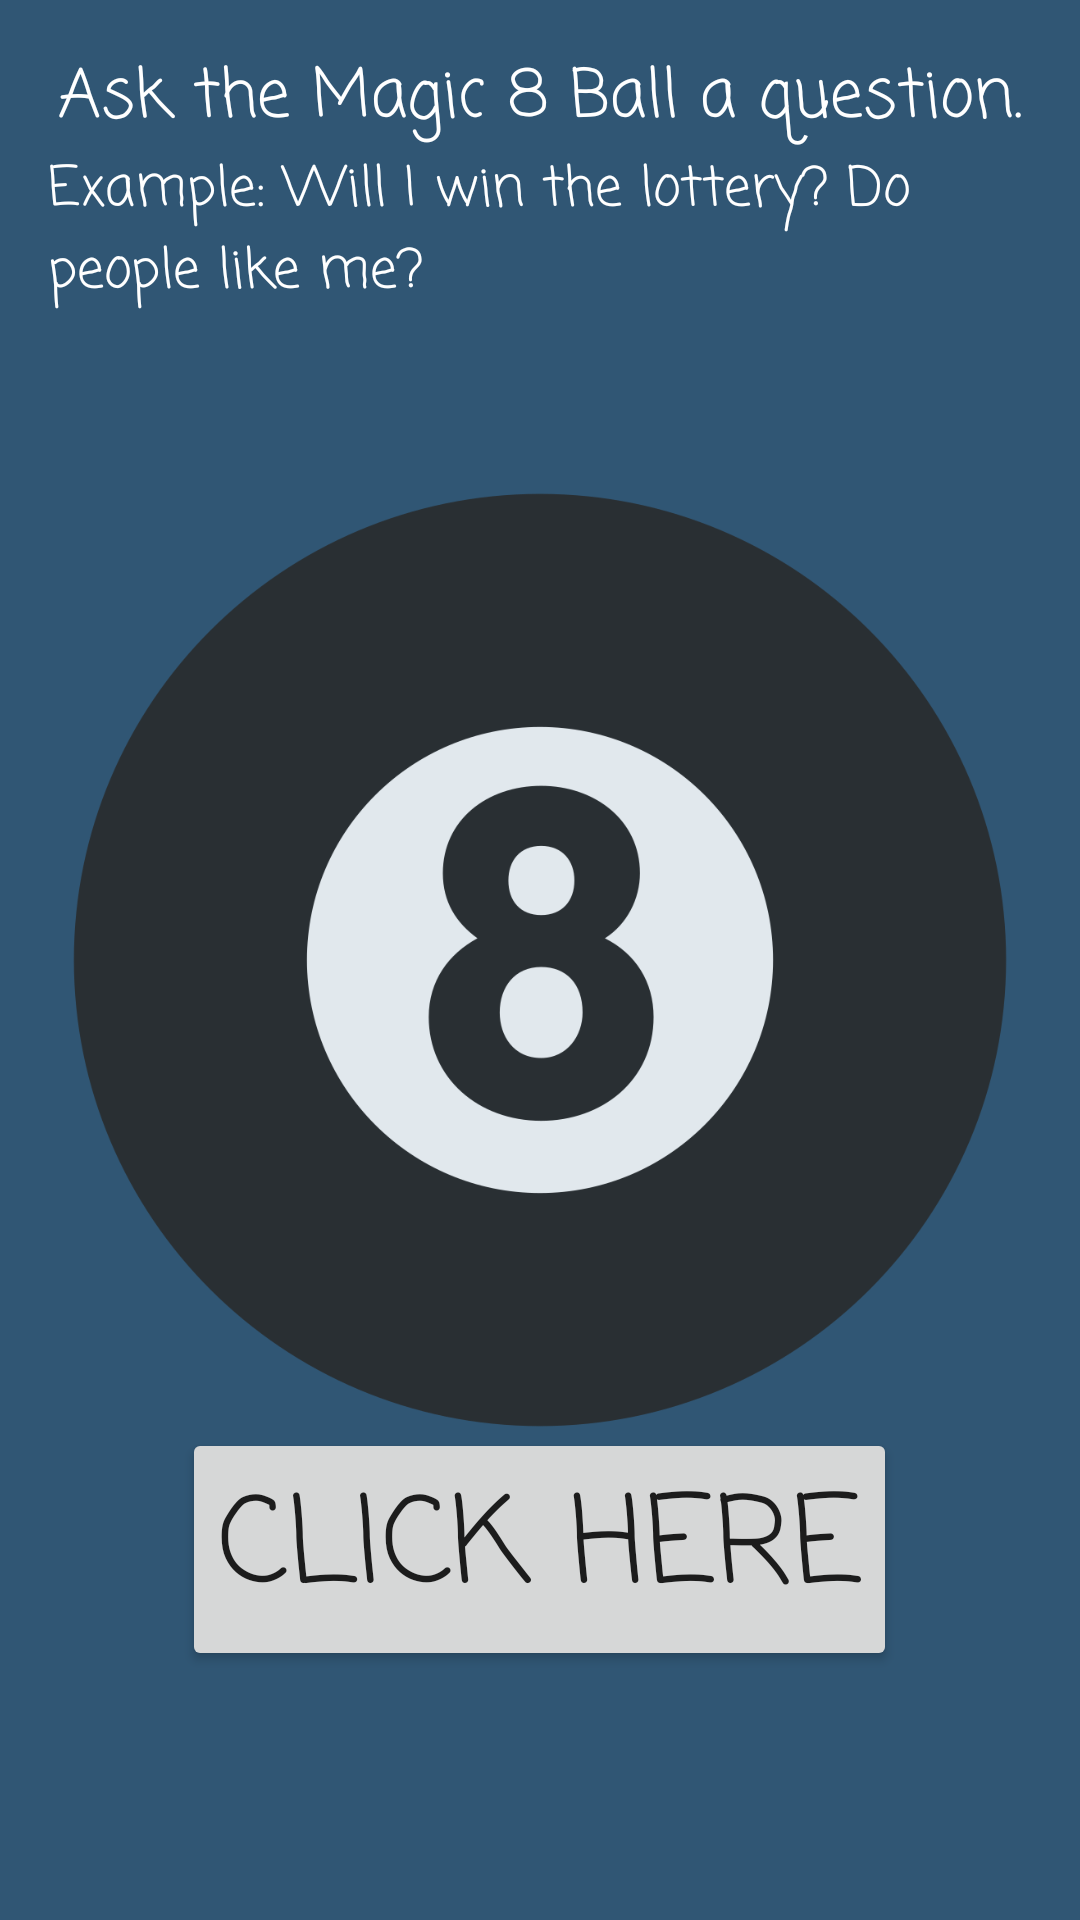

Here is an Android app screen rendered from its layout file. Give the layout XML and the strings, colors and styles it references.
<!-- AndroidManifest.xml: application theme Theme.Magic8Ball -->
<!-- res/layout/activity_magic.xml -->
<?xml version="1.0" encoding="utf-8"?>

<RelativeLayout xmlns:android="http://schemas.android.com/apk/res/android"
    xmlns:tools="http://schemas.android.com/tools"
    android:layout_width="match_parent"
    android:layout_height="match_parent"
    android:background="@color/deepblue"
    android:paddingBottom="@dimen/activity_vertical_margin"
    android:paddingLeft="@dimen/activity_horizontal_margin"
    android:paddingRight="@dimen/activity_horizontal_margin"
    android:paddingTop="@dimen/activity_vertical_margin"
    tools:context="com.aaron.magic8ball.MagicActivity">

    <TextView
        android:id="@+id/instructions"
        android:layout_width="wrap_content"
        android:layout_height="wrap_content"
        android:layout_alignParentTop="true"
        android:layout_centerHorizontal="true"
        android:textColor="@color/white"
        android:fontFamily="casual"
        android:gravity="center"
        android:text="@string/instructions"
        android:textAppearance="?android:attr/textAppearanceLarge" />

    <TextView
        android:id="@+id/textView"
        android:layout_width="wrap_content"
        android:layout_height="wrap_content"
        android:layout_below="@+id/instructions"
        android:layout_centerHorizontal="true"
        android:textColor="@color/white"
        android:fontFamily="casual"
        android:text="@string/example"
        android:textAppearance="?android:attr/textAppearanceMedium" />


    <TextView
        android:id="@+id/answertxt"
        android:layout_width="wrap_content"
        android:layout_height="wrap_content"
        android:layout_below="@+id/instructions"
        android:layout_centerHorizontal="true"
        android:layout_marginTop="100dp"
        android:textColor="@color/white"
        android:fontFamily="casual"
        android:textAppearance="?android:attr/textAppearanceLarge"
        android:textSize="40sp" />

    <Button
        android:id="@+id/answerbtn"
        android:layout_width="wrap_content"
        android:layout_height="wrap_content"
        android:layout_alignParentBottom="true"
        android:layout_centerHorizontal="true"
        android:layout_marginBottom="67dp"
        android:fontFamily="casual"
        android:text="@string/answerbtn"
        android:textSize="40sp" />

    <ImageView
        android:id="@+id/imageView"
        android:layout_width="wrap_content"
        android:layout_height="wrap_content"
        android:src="@drawable/_200px_8_ball_pool_svg" />
    </RelativeLayout>
<!-- resources referenced by this layout -->
<resources>
  <color name="deepblue">#305674</color>
  <color name="white">#FFFFFFFF</color>
  <dimen name="activity_horizontal_margin">16dp</dimen>
  <dimen name="activity_vertical_margin">16dp</dimen>
  <!-- drawable _200px_8_ball_pool_svg: png bitmap (drawable, 60776 bytes) -->
  <string name="answerbtn">Click here</string>
  <string name="example">Example: Will I win the lottery? Do people like me?</string>
  <string name="instructions">Ask the Magic 8 Ball a question.</string>
  <style name="Theme.Magic8Ball" parent="Theme.MaterialComponents.DayNight.DarkActionBar">
          
          <item name="colorPrimary">@color/purple_500</item>
          <item name="colorPrimaryVariant">@color/purple_700</item>
          <item name="colorOnPrimary">@color/white</item>
          
          <item name="colorSecondary">@color/teal_200</item>
          <item name="colorSecondaryVariant">@color/teal_700</item>
          <item name="colorOnSecondary">@color/black</item>
          
          <item name="android:statusBarColor" tools:targetApi="l">?attr/colorPrimaryVariant</item>
          
      </style>
  <color name="purple_500">#FF6200EE</color>
  <color name="purple_700">#FF3700B3</color>
  <color name="teal_200">#FF03DAC5</color>
  <color name="teal_700">#FF018786</color>
  <color name="black">#FF000000</color>
</resources>
